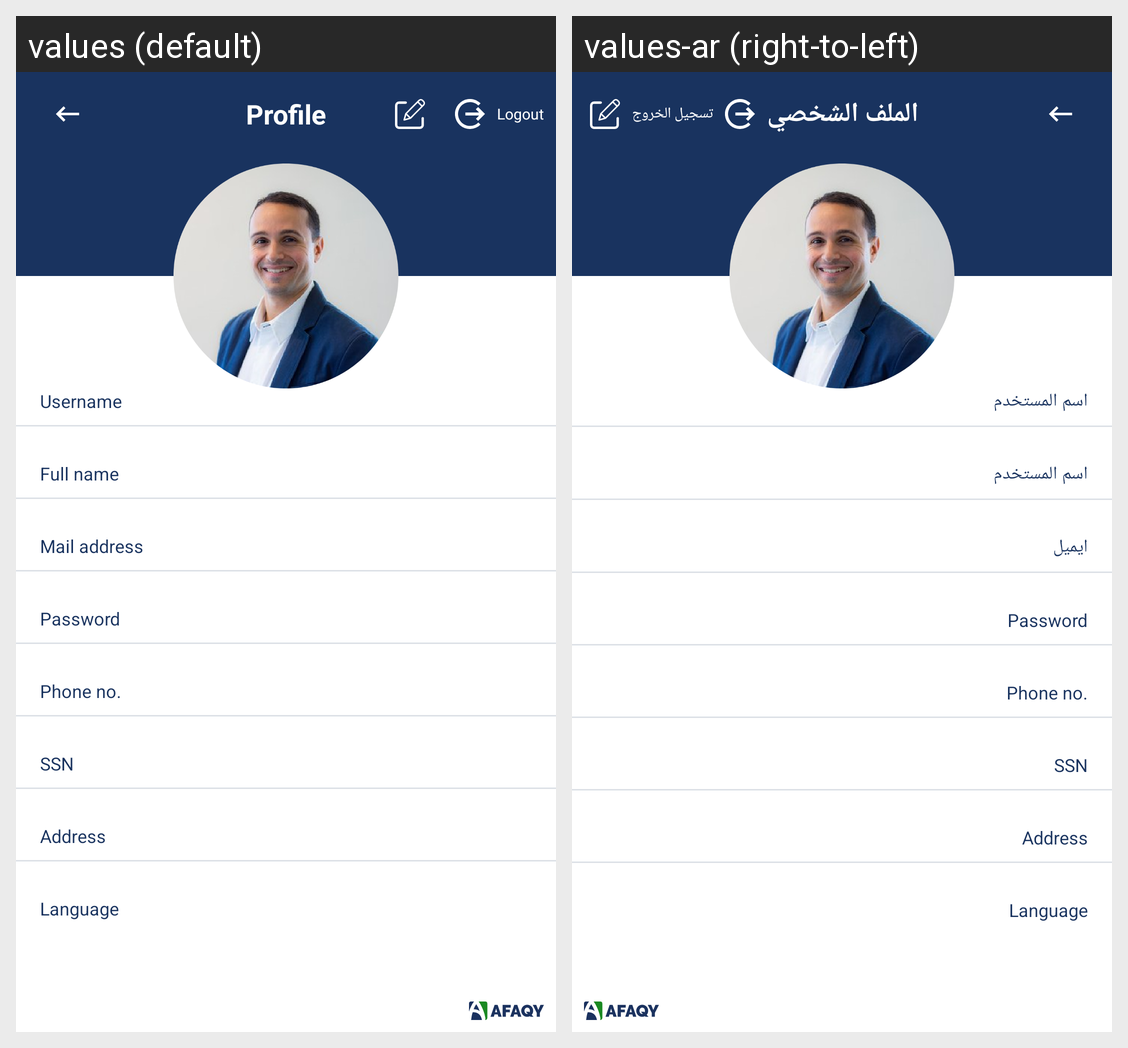

The same Android screen rendered under two of its app's locales, left to right. List the strings drawn on it with the default value and each locale's translation.
Android screen res/layout/activity_profile.xml rendered under 2 locales, left to right: values (default), values-ar (right-to-left). Device: Nexus 5 (rendered at 1080×1920; each locale shown at half size, 540×960, under a caption strip naming it); theme AppTheme.
Strings drawn on this screen, with the default value and each locale's value (text and hints the layout hard-codes, and strings that could not be matched under every locale, appear in the picture but are not listed):

profile
  values: Profile
  values-ar: الملف الشخصي

logout
  values: Logout
  values-ar: تسجيل الخروج

username
  values: Username
  values-ar: اسم المستخدم

fullname
  values: Full name
  values-ar: اسم المستخدم

email
  values: Mail address
  values-ar: ايميل
